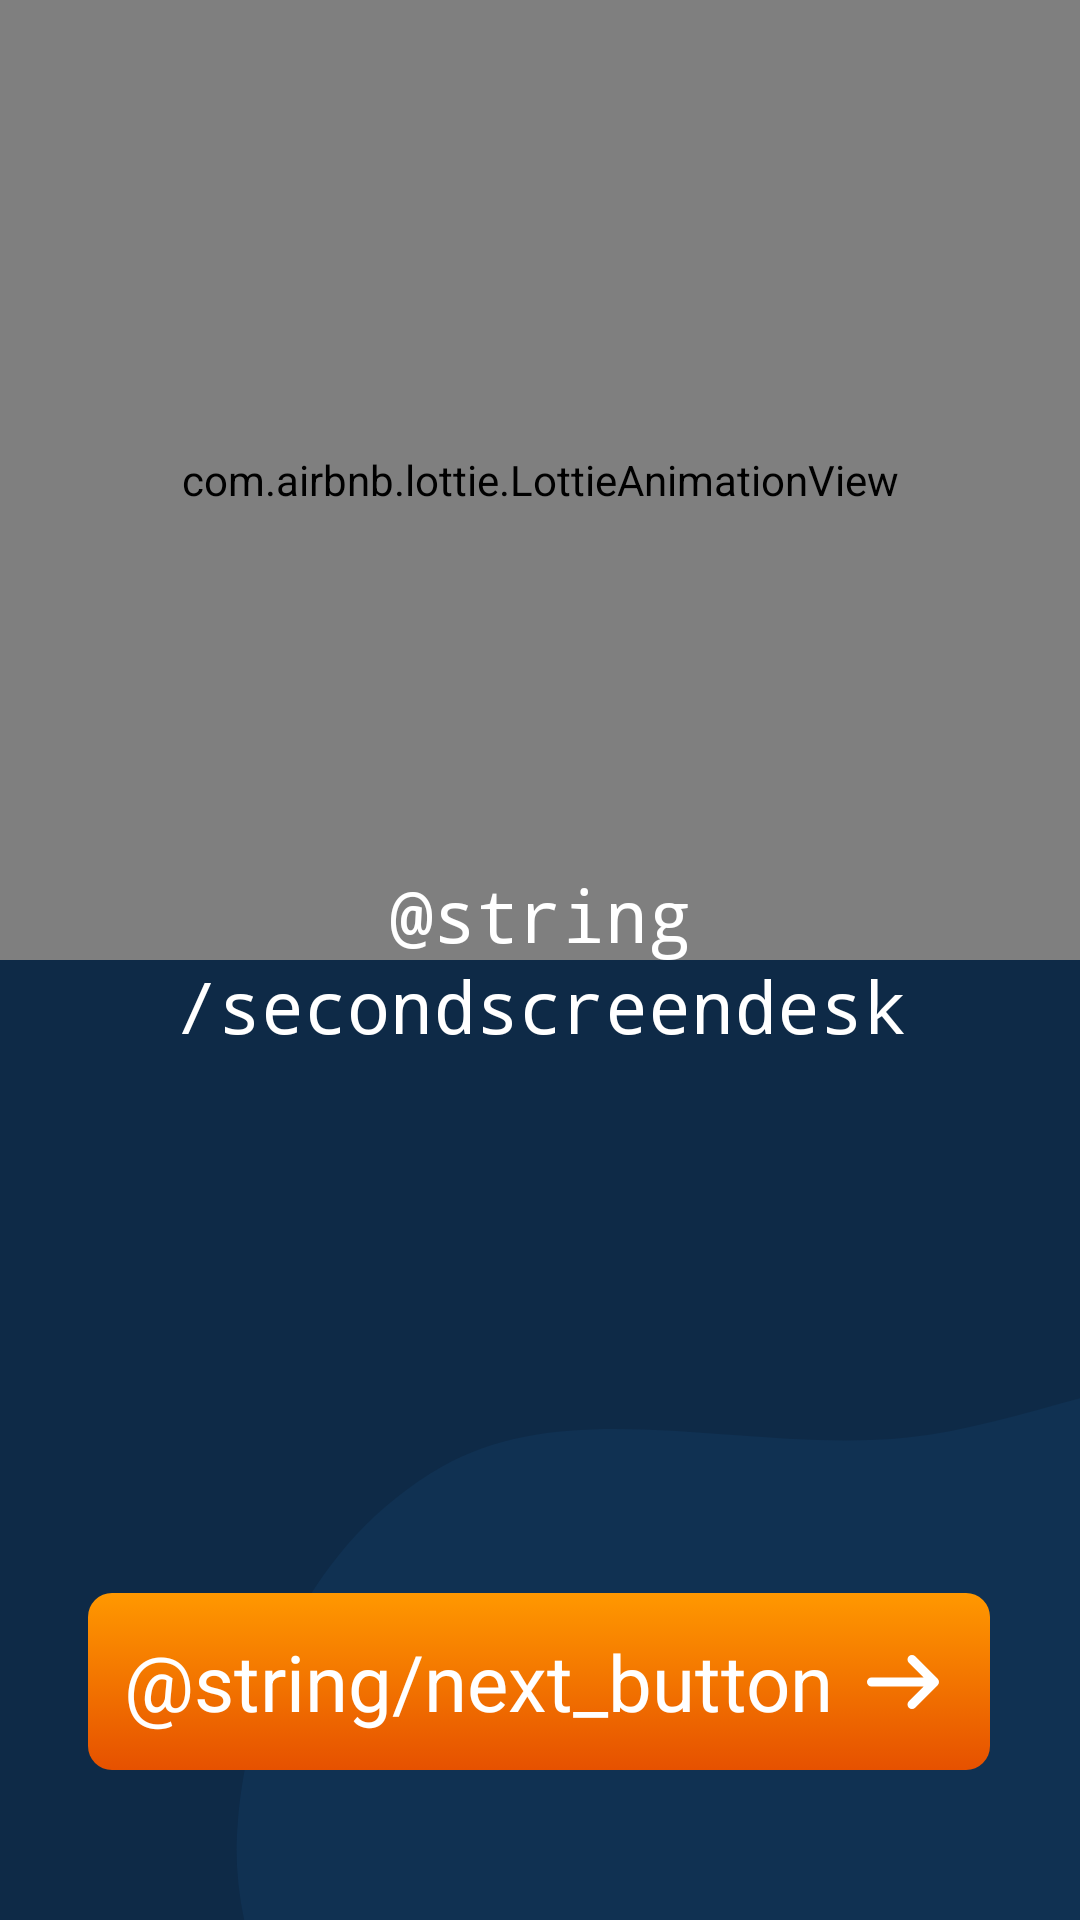

Reconstruct the res/layout file that produces this screen, plus the resources it refers to.
<!-- AndroidManifest.xml: application theme Theme.AtmoSphere -->
<!-- res/layout/fragment_second_screen.xml -->
<?xml version="1.0" encoding="utf-8"?>
<androidx.constraintlayout.widget.ConstraintLayout xmlns:android="http://schemas.android.com/apk/res/android"
    xmlns:app="http://schemas.android.com/apk/res-auto"
    xmlns:tools="http://schemas.android.com/tools"
    android:layout_width="match_parent"
    android:layout_height="match_parent"
    android:background="@drawable/shyn"
    tools:context=".presentation.onboarding.screens.FirstScreen">


    <com.airbnb.lottie.LottieAnimationView
        android:id="@+id/lottieAnimationViewSecondScreen"
        android:layout_width="match_parent"
        android:layout_height="320dp"
        app:layout_constraintEnd_toEndOf="parent"
        app:layout_constraintStart_toStartOf="parent"
        app:layout_constraintTop_toTopOf="parent"
        app:lottie_autoPlay="true"
        app:lottie_loop="false"
        app:lottie_rawRes="@raw/secondscreen" />


    <TextView
        android:layout_width="match_parent"
        android:layout_height="200dp"
        android:gravity="center"
        android:paddingStart="10dp"
        android:paddingTop="16dp"
        android:paddingEnd="10dp"
        android:lineSpacingExtra="@dimen/cardview_default_radius"
        android:paddingBottom="16dp"
        android:fontFamily="monospace"
        android:text="@string/secondscreendesk"
        android:textColor="@color/white"
        android:textSize="24sp"
        app:layout_constraintBottom_toBottomOf="parent"
        app:layout_constraintEnd_toEndOf="parent"
        app:layout_constraintStart_toStartOf="parent"
        app:layout_constraintTop_toTopOf="parent" />




    <TextView
        android:id="@+id/nextButtonSecondScreen"
        android:layout_width="wrap_content"
        android:layout_height="wrap_content"
        android:textSize="26sp"
        android:textColor="@color/white"
        android:paddingTop="12dp"
        android:paddingBottom="12dp"
        android:paddingStart="12dp"
        android:paddingEnd="52dp"
        android:text="@string/next_button"
        android:background="@drawable/orange_button"
        android:layout_marginBottom="50dp"
        android:layout_marginEnd="30dp"
        app:layout_constraintBottom_toBottomOf="parent"
        app:layout_constraintEnd_toEndOf="parent" />

    <ImageView
        android:src="@drawable/arrowright"
        android:layout_width="30dp"
        android:layout_height="30dp"
        android:layout_marginEnd="14dp"
        app:layout_constraintTop_toTopOf="@+id/nextButtonSecondScreen"
        app:layout_constraintBottom_toBottomOf="@+id/nextButtonSecondScreen"
        app:layout_constraintEnd_toEndOf="@+id/nextButtonSecondScreen" />















</androidx.constraintlayout.widget.ConstraintLayout>
<!-- resources referenced by this layout -->
<resources>
  <!-- drawable arrowright (drawable) -->
  <vector xmlns:android="http://schemas.android.com/apk/res/android"
      android:width="800dp"
      android:height="800dp"
      android:viewportWidth="20"
      android:viewportHeight="20">
    <path
        android:pathData="M17.707,9.293l-5,-5a0.999,0.999 0,1 0,-1.414 1.414L14.586,9H3a1,1 0,1 0,0 2h11.586l-3.293,3.293a0.999,0.999 0,1 0,1.414 1.414l5,-5a0.999,0.999 0,0 0,0 -1.414z"
        android:fillColor="@color/white"/>
  </vector>
  <!-- drawable orange_button (drawable) -->
  <?xml version="1.0" encoding="utf-8"?>
  <selector xmlns:android="http://schemas.android.com/apk/res/android">
      
      <item android:state_pressed="true">
          <shape android:shape="rectangle">
              <corners android:radius="8dp" />
              <gradient android:angle="270" android:endColor="#AC3E02" android:startColor="#BA7002" android:type="linear" />
          </shape>
      </item>
      
      <item>
          <shape android:shape="rectangle">
              <corners android:radius="8dp" />
              <gradient android:angle="270" android:endColor="#E65100" android:startColor="#FF9800" android:type="linear" />
              <padding android:bottom="10dp" android:left="10dp" android:right="10dp" android:top="10dp" />
          </shape>
      </item>
  </selector>
  <!-- drawable shyn (drawable) -->
  <vector xmlns:android="http://schemas.android.com/apk/res/android"
      android:width="1440dp"
      android:height="3120dp"
      android:viewportWidth="1440"
      android:viewportHeight="3120">
    <path
        android:pathData="M0,0h1440v3120h-1440z"
        android:fillColor="#0e2a47"/>
    <path
        android:pathData="M0,794.3C147.2,770.8 283.3,716.5 408.3,635.3C532.8,554.4 656.2,462.9 718,327.9C779.8,192.8 750.7,40.9 748.6,-107.6C746.1,-279.4 798.9,-467 704.5,-610.5C608,-757.3 428.4,-852.1 252.9,-861.3C86.3,-870 -37.7,-718.2 -193,-657.2C-330.2,-603.4 -499.2,-626.8 -605.2,-524.4C-713.8,-419.7 -752.5,-260 -760.7,-109.4C-768.5,33.7 -689.9,159.3 -649.9,296.8C-601.7,462.1 -638.3,675.9 -501.6,780.5C-366.1,884.3 -168.6,821.2 0,794.3"
        android:fillColor="#0c233c"/>
    <path
        android:pathData="M1440,4204.7C1638.6,4184.4 1772.8,4002.2 1920.9,3868.3 2046.4,3754.7 2146.7,3627.2 2237,3484 2340.8,3319.3 2508.3,3163 2487.4,2969.4 2466.4,2775.7 2275.6,2652.2 2132.5,2519.9 2003.5,2400.6 1870.8,2274.1 1698.5,2239.7 1532.3,2206.6 1377.8,2314.1 1209.8,2335.8 999.9,2363 763.2,2262.1 589.7,2383.2 412,2507.1 333.7,2742.6 317.2,2958.6 301.1,3168.3 396.6,3366.1 500.2,3549.2 597,3720 730.7,3860.8 891.7,3973.1 1057.8,4089 1238.6,4225.2 1440,4204.7"
        android:fillColor="#103152"/>
  </vector>
  <string name="next_button">Далее</string>
  <string name="secondscreendesk">Оставайтесь в курсе погоды с почасовыми обновлениями\nдля вашей безопасности и комфорта</string>
  <style name="Theme.AtmoSphere" parent="Base.Theme.AtmoSphere" />
  <style name="Base.Theme.AtmoSphere" parent="Theme.Material3.DayNight.NoActionBar">
          
          
      </style>
  <!-- not gathered from this repository: default colours our renderer supplied (Android Studio template values) -->
  <color name="white">#FFFFFFFF</color>
</resources>
